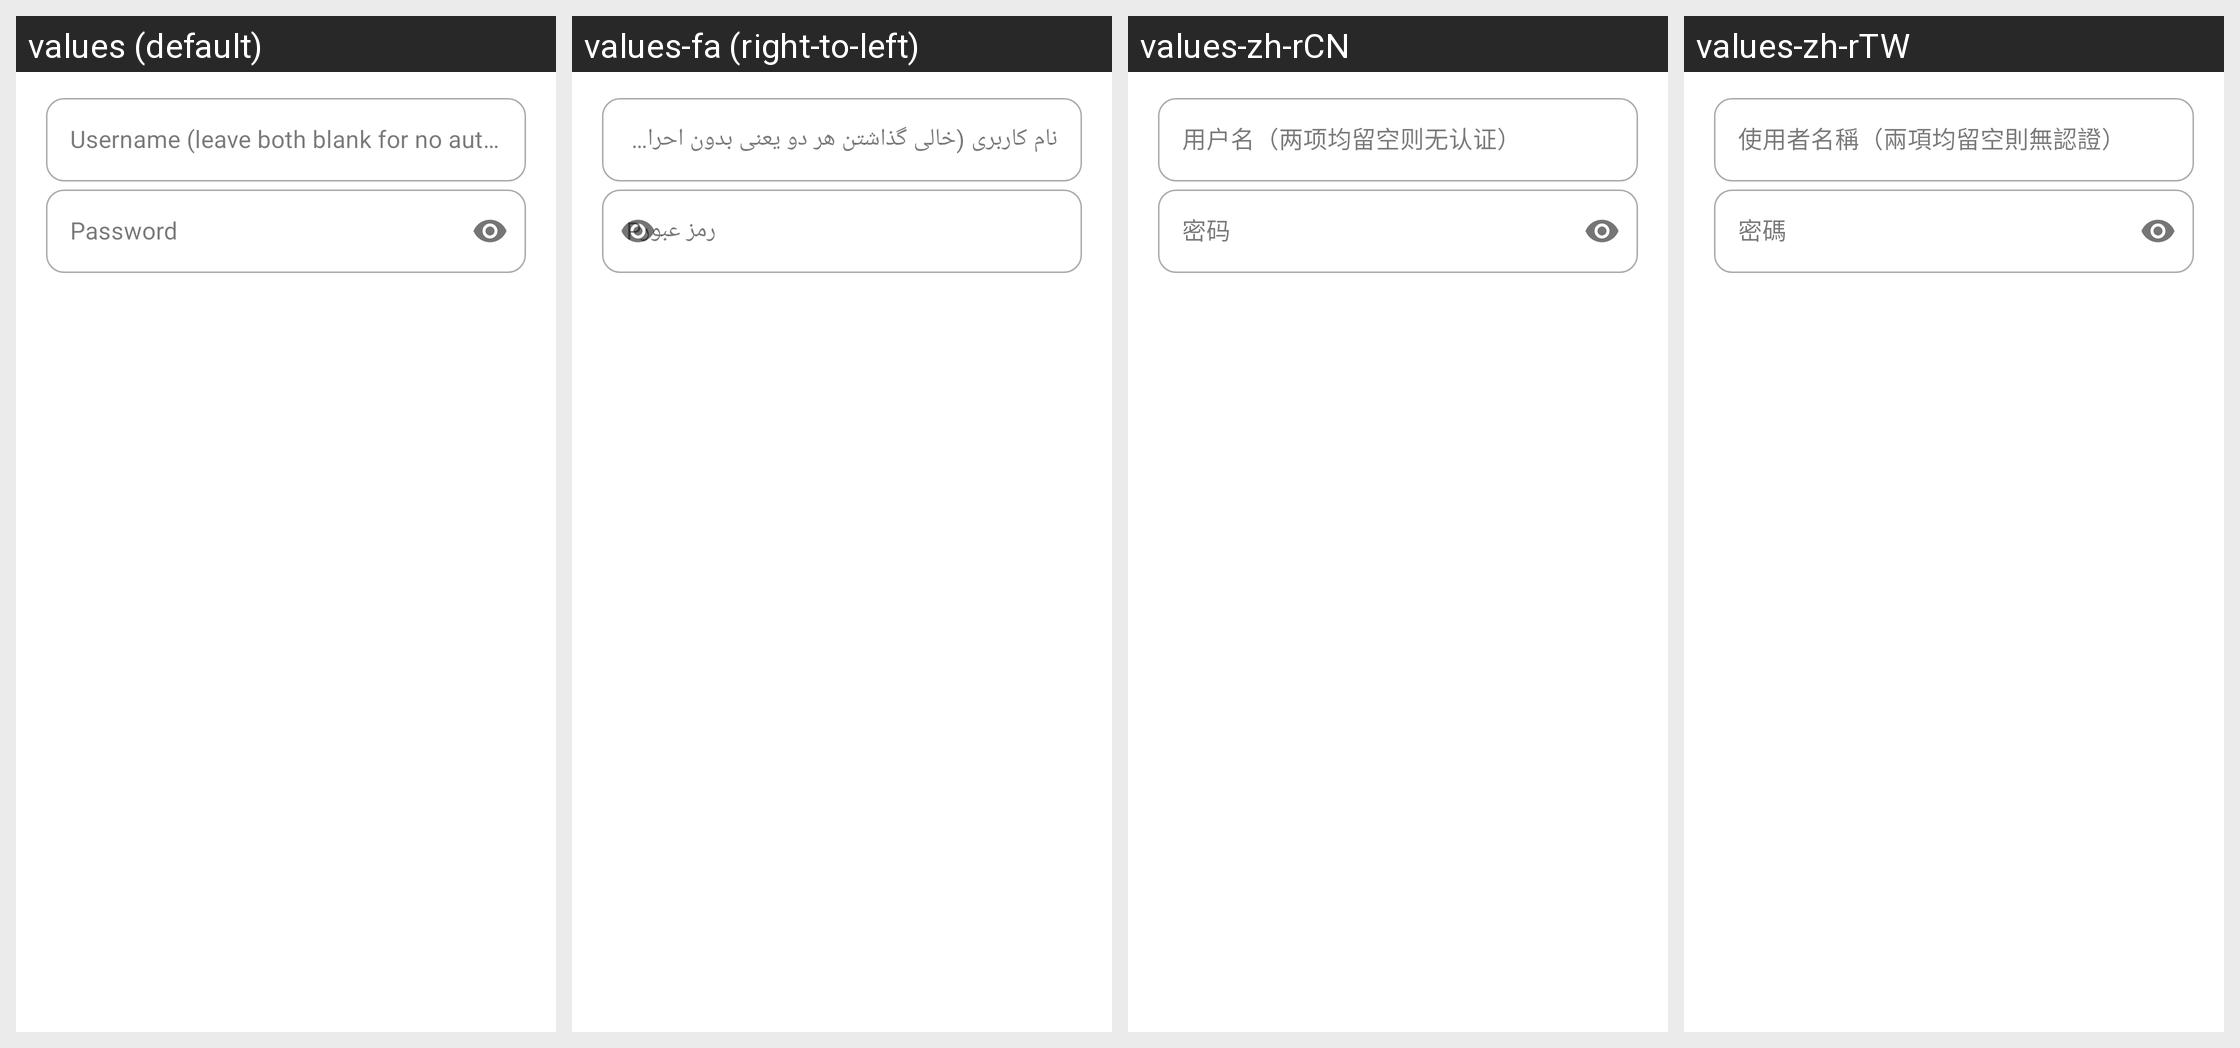

This grid shows one Android layout under several languages. Give, for every string resource on the screen, its name, the default text and each shown locale's text.
Android screen res/layout/layout_mixed_auth_dialog.xml rendered under 4 locales, left to right: values (default), values-fa (right-to-left), values-zh-rCN, values-zh-rTW. Device: Nexus 5 (rendered at 1080×1920; each locale shown at half size, 540×960, under a caption strip naming it); theme Theme.Start.
Other locales in the repository, not shown: values-ru, values-uk, values-zh-rHK.
Strings drawn on this screen, with the default value and each locale's value (text and hints the layout hard-codes, and strings that could not be matched under every locale, appear in the picture but are not listed):

mixed_auth_username_hint
  values: Username (leave both blank for no auth)
  values-fa: نام کاربری (خالی گذاشتن هر دو یعنی بدون احراز هویت)
  values-zh-rCN: 用户名（两项均留空则无认证）
  values-zh-rTW: 使用者名稱（兩項均留空則無認證）

password
  values: Password
  values-fa: Pرمز عبور
  values-zh-rCN: 密码
  values-zh-rTW: 密碼
